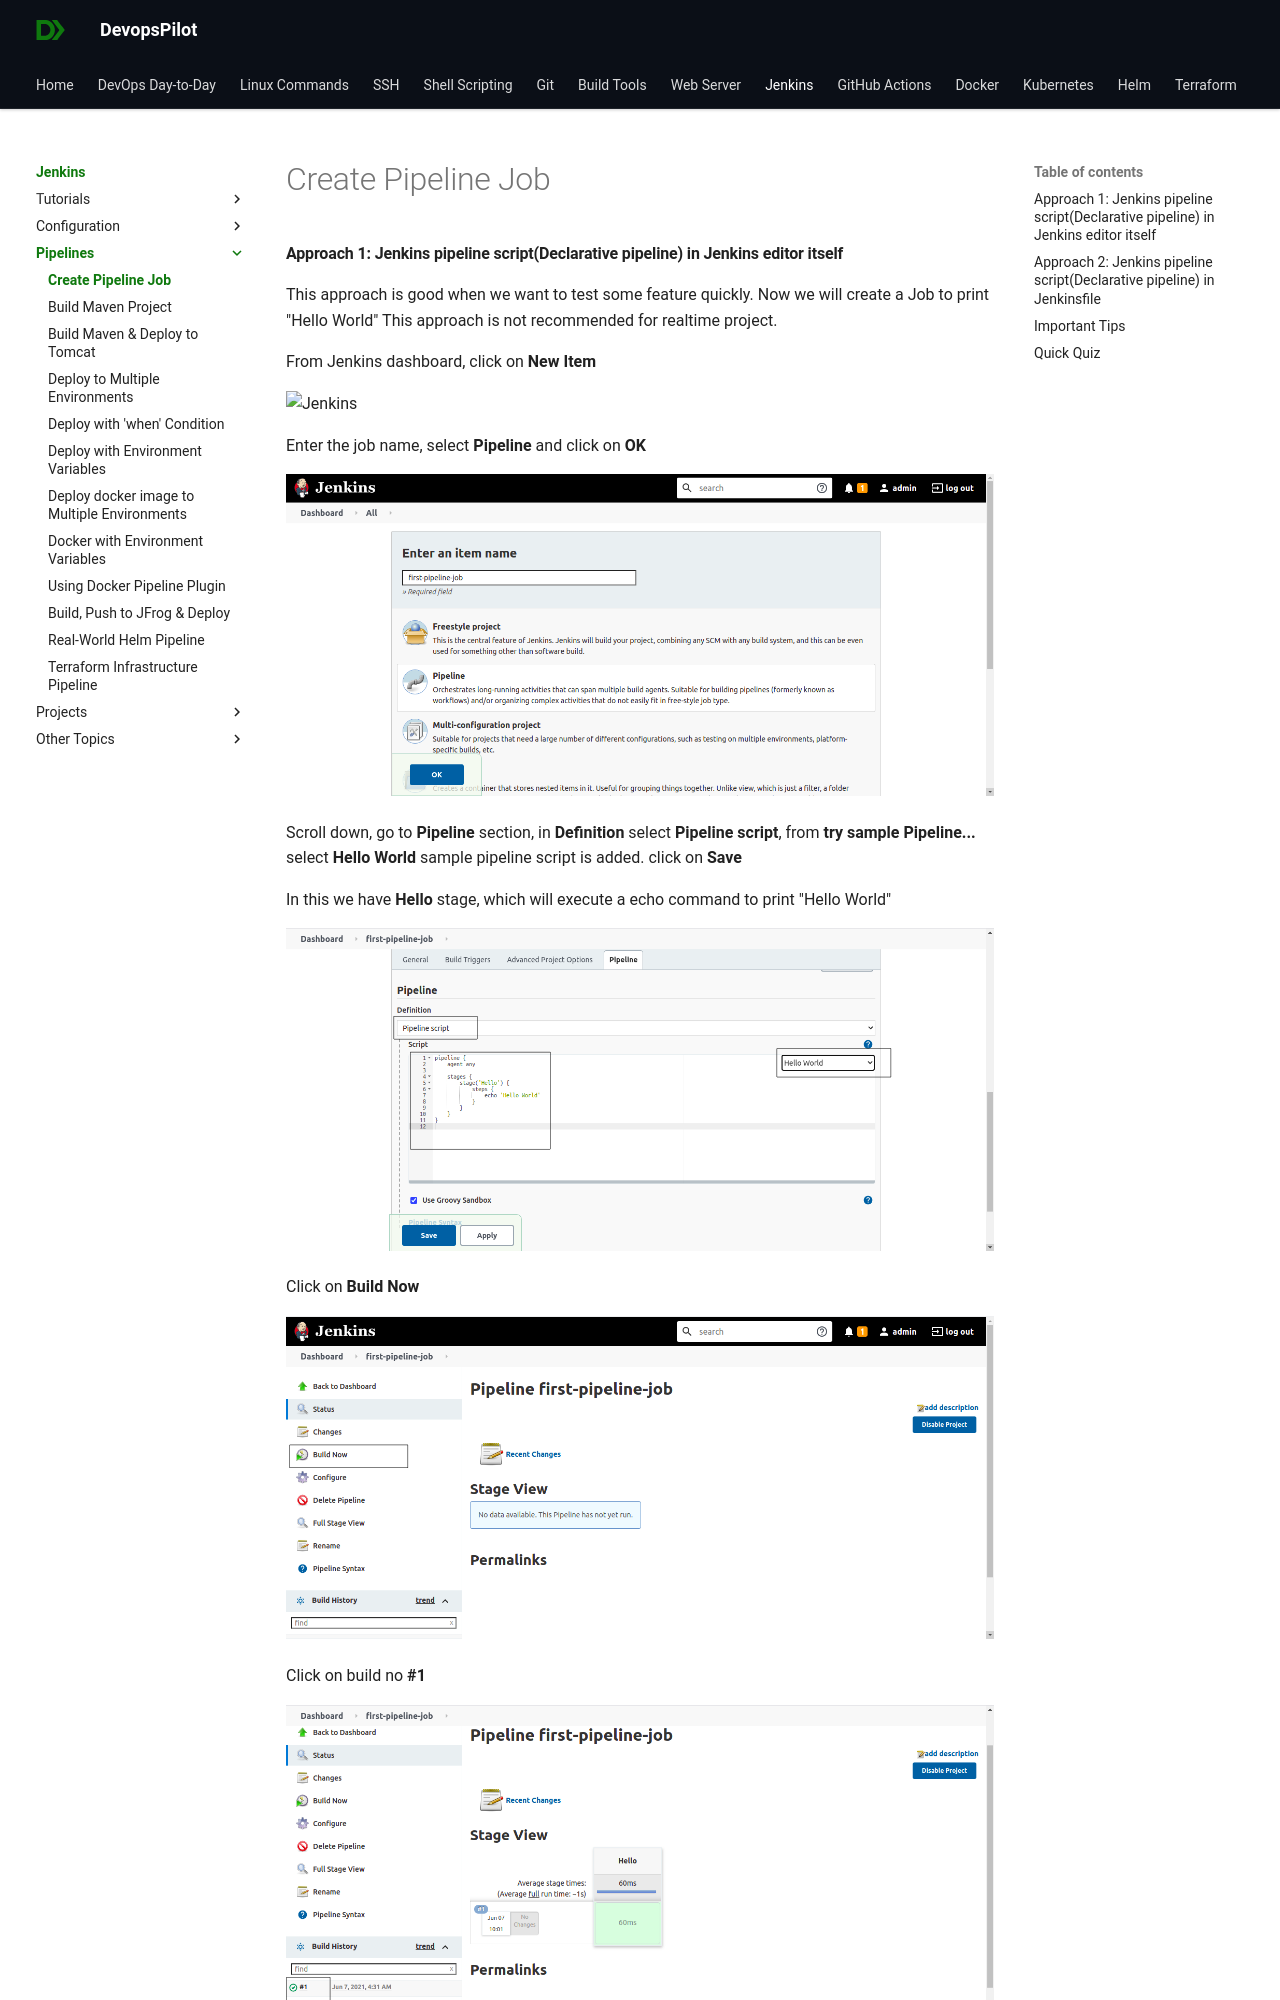

repository: devopspilot1/devopspilot1.github.io · page: jenkins/pipelines/create-pipeline-job/index.html · generator: mkdocs

---
title: "How to create pipeline job in Jenkins"
description: "Learn how to create a Jenkins pipeline job using both the inline pipeline editor and a Jenkinsfile from a SCM repository."
---

#### Approach 1: Jenkins pipeline script(Declarative pipeline) in Jenkins editor itself

This approach is good when we want to test some feature quickly. Now we will create a Job to print "Hello World" This approach is not recommended for realtime project.

From Jenkins dashboard, click on **New Item**

![Jenkins](../../../images/jenkins-job-new-item.png)

Enter the job name, select **Pipeline** and click on **OK**

![Jenkins](../../../images/jenkins-first-job-create.png)

Scroll down, go to **Pipeline** section, in **Definition** select **Pipeline script**, from **try sample Pipeline...** select **Hello World** sample pipeline script is added. click on **Save**

In this we have **Hello** stage, which will execute a echo command to print "Hello World"

![Jenkins](../../../images/jenkins-first-job-configuration.png)

Click on **Build Now**

![Jenkins](../../../images/jenkins-click-build-now.png)

Click on build no **#1**

![Jenkins](../../../images/jenkins-click-on-build-number.png)

Click on **Console Output** Now we can see the **Hello World** is printed on the screen

![Jenkins](../../../images/jenkins-click-on-console-output.png)
